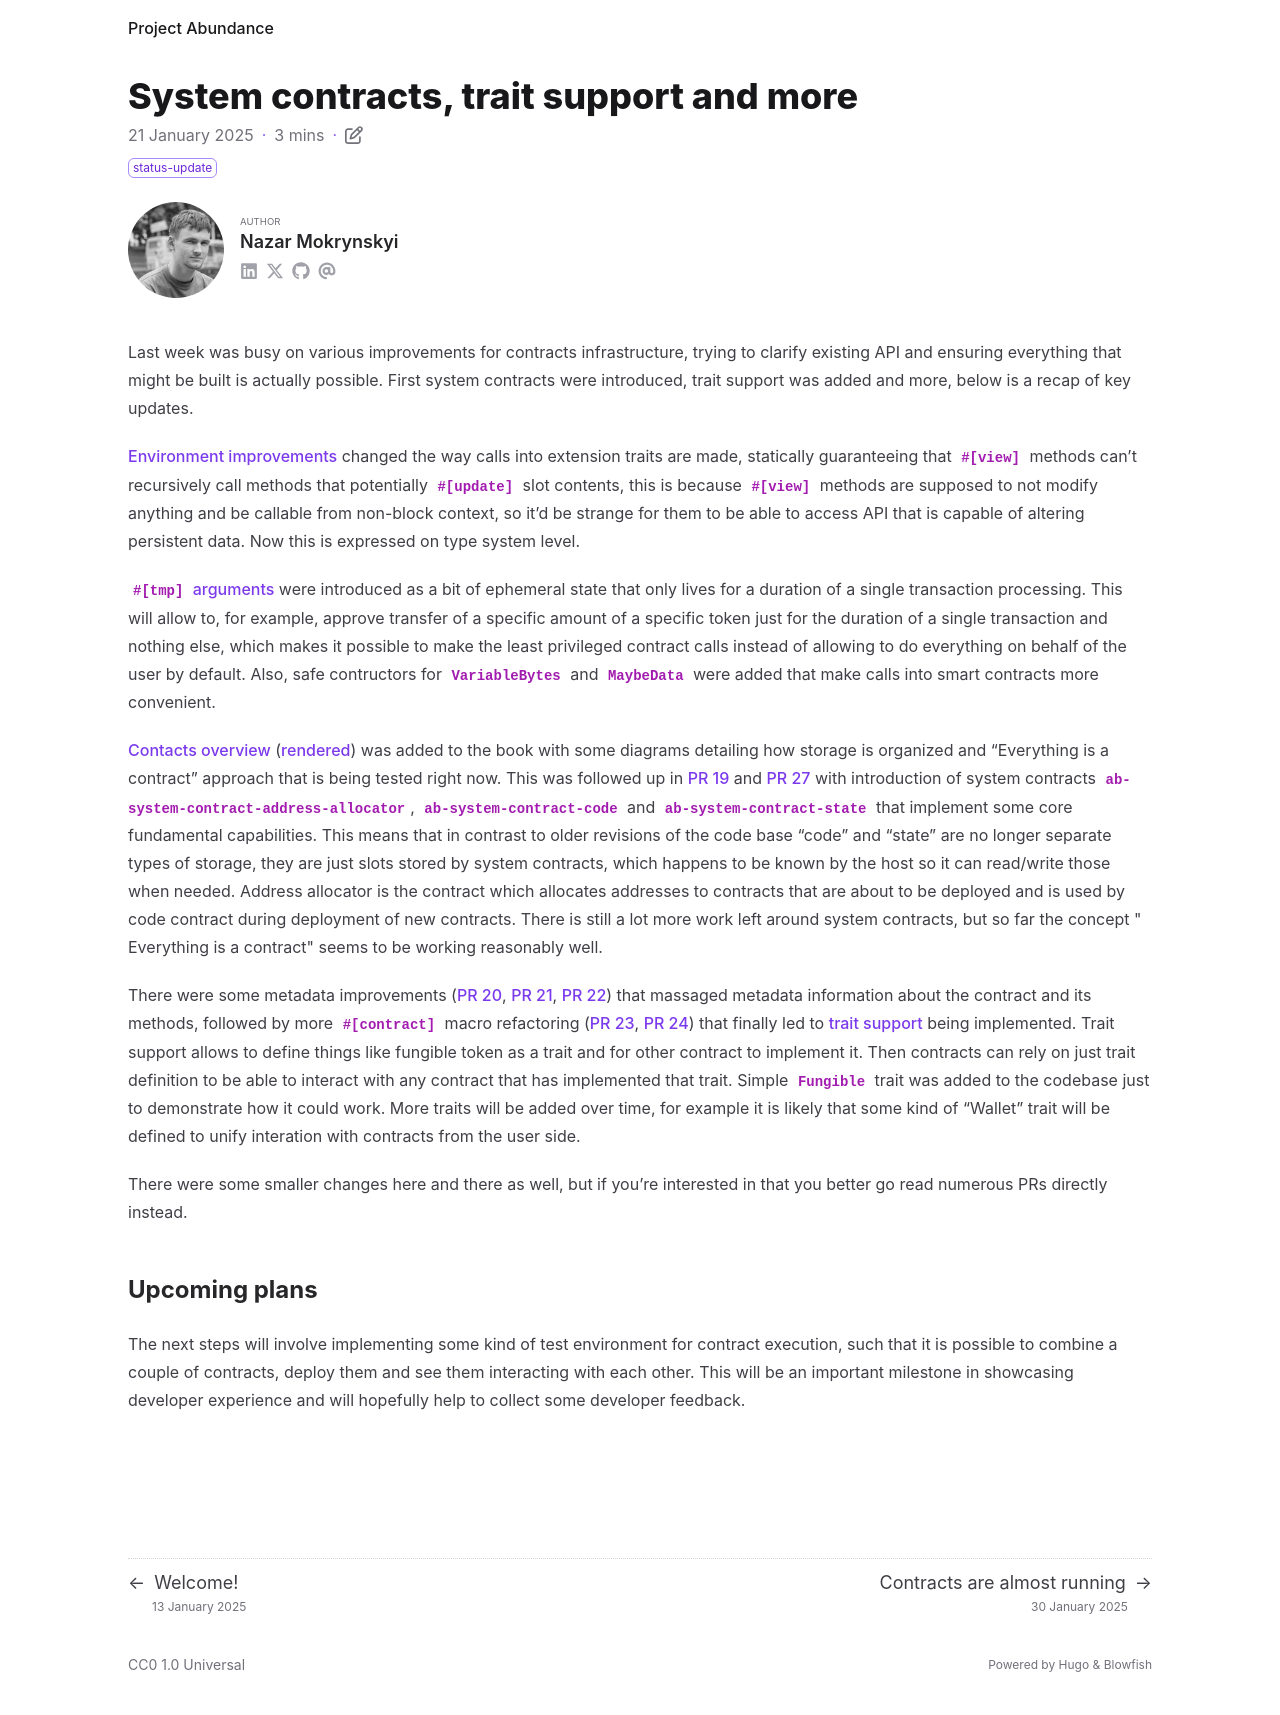

repository: nazar-pc/abundance · page: blog/2025-01-21-system-contracts-trait-support-and-more/index.html · generator: mdbook

---
title: System contracts, trait support and more
date: 2025-01-21
draft: false
description: Updates to contracts infrastructure during last week
tags: [ status-update ]
authors: [ nazar-pc ]
---

Last week was busy on various improvements for contracts infrastructure, trying to clarify existing API and ensuring
everything that might be built is actually possible. First system contracts were introduced, trait support was added and
more, below is a recap of key updates.

<!--more-->

[Environment improvements](https://github.com/nazar-pc/abundance/pull/13) changed the way calls into extension traits
are made, statically guaranteeing that `#[view]` methods can't recursively call methods that potentially `#[update]`
slot contents, this is because `#[view]` methods are supposed to not modify anything and be callable from non-block
context, so it'd be strange for them to be able to access API that is capable of altering persistent data. Now this is
expressed on type system level.

[`#[tmp]` arguments](https://github.com/nazar-pc/abundance/pull/14) were introduced as a bit of ephemeral state that
only lives for a duration of a single transaction processing. This will allow to, for example, approve transfer of a
specific amount of a specific token just for the duration of a single transaction and nothing else, which makes it
possible to make the least privileged contract calls instead of allowing to do everything on behalf of the user by
default. Also, safe contructors for `VariableBytes` and `MaybeData` were added that make calls into smart contracts more
convenient.

[Contacts overview] ([rendered]) was added to the book with some diagrams detailing how storage is organized and
"Everything is a contract" approach that is being tested right now. This was followed up in [PR 19] and [PR 27] with
introduction of system contracts `ab-system-contract-address-allocator`, `ab-system-contract-code` and
`ab-system-contract-state` that implement some core fundamental capabilities. This means that in contrast to older
revisions of the code base "code" and "state" are no longer separate types of storage, they are just slots stored by
system contracts, which happens to be known by the host so it can read/write those when needed. Address allocator is the
contract which allocates addresses to contracts that are about to be deployed and is used by code contract during
deployment of new contracts. There is still a lot more work left around system contracts, but so far the concept "
Everything is a contract" seems to be working reasonably well.

[Contacts overview]: https://github.com/nazar-pc/abundance/pull/16

[rendered]: /book/Execution_environment/Contracts_overview.html

[PR 19]: https://github.com/nazar-pc/abundance/pull/19

[PR 27]: https://github.com/nazar-pc/abundance/pull/27

There were some metadata improvements ([PR 20], [PR 21], [PR 22]) that massaged metadata information about the contract
and its methods, followed by more `#[contract]` macro refactoring ([PR 23], [PR 24]) that finally led to [trait support]
being implemented. Trait support allows to define things like fungible token as a trait and for other contract to
implement it. Then contracts can rely on just trait definition to be able to interact with any contract that has
implemented that trait. Simple `Fungible` trait was added to the codebase just to demonstrate how it could work. More
traits will be added over time, for example it is likely that some kind of "Wallet" trait will be defined to unify
interation with contracts from the user side.

[PR 20]: https://github.com/nazar-pc/abundance/pull/20

[PR 21]: https://github.com/nazar-pc/abundance/pull/21

[PR 22]: https://github.com/nazar-pc/abundance/pull/22

[PR 23]: https://github.com/nazar-pc/abundance/pull/23

[PR 24]: https://github.com/nazar-pc/abundance/pull/24

[trait support]: https://github.com/nazar-pc/abundance/pull/25

There were some smaller changes here and there as well, but if you're interested in that you better go read numerous PRs
directly instead.

## Upcoming plans

The next steps will involve implementing some kind of test environment for contract execution, such that it is possible
to combine a couple of contracts, deploy them and see them interacting with each other. This will be an important
milestone in showcasing developer experience and will hopefully help to collect some developer feedback.
